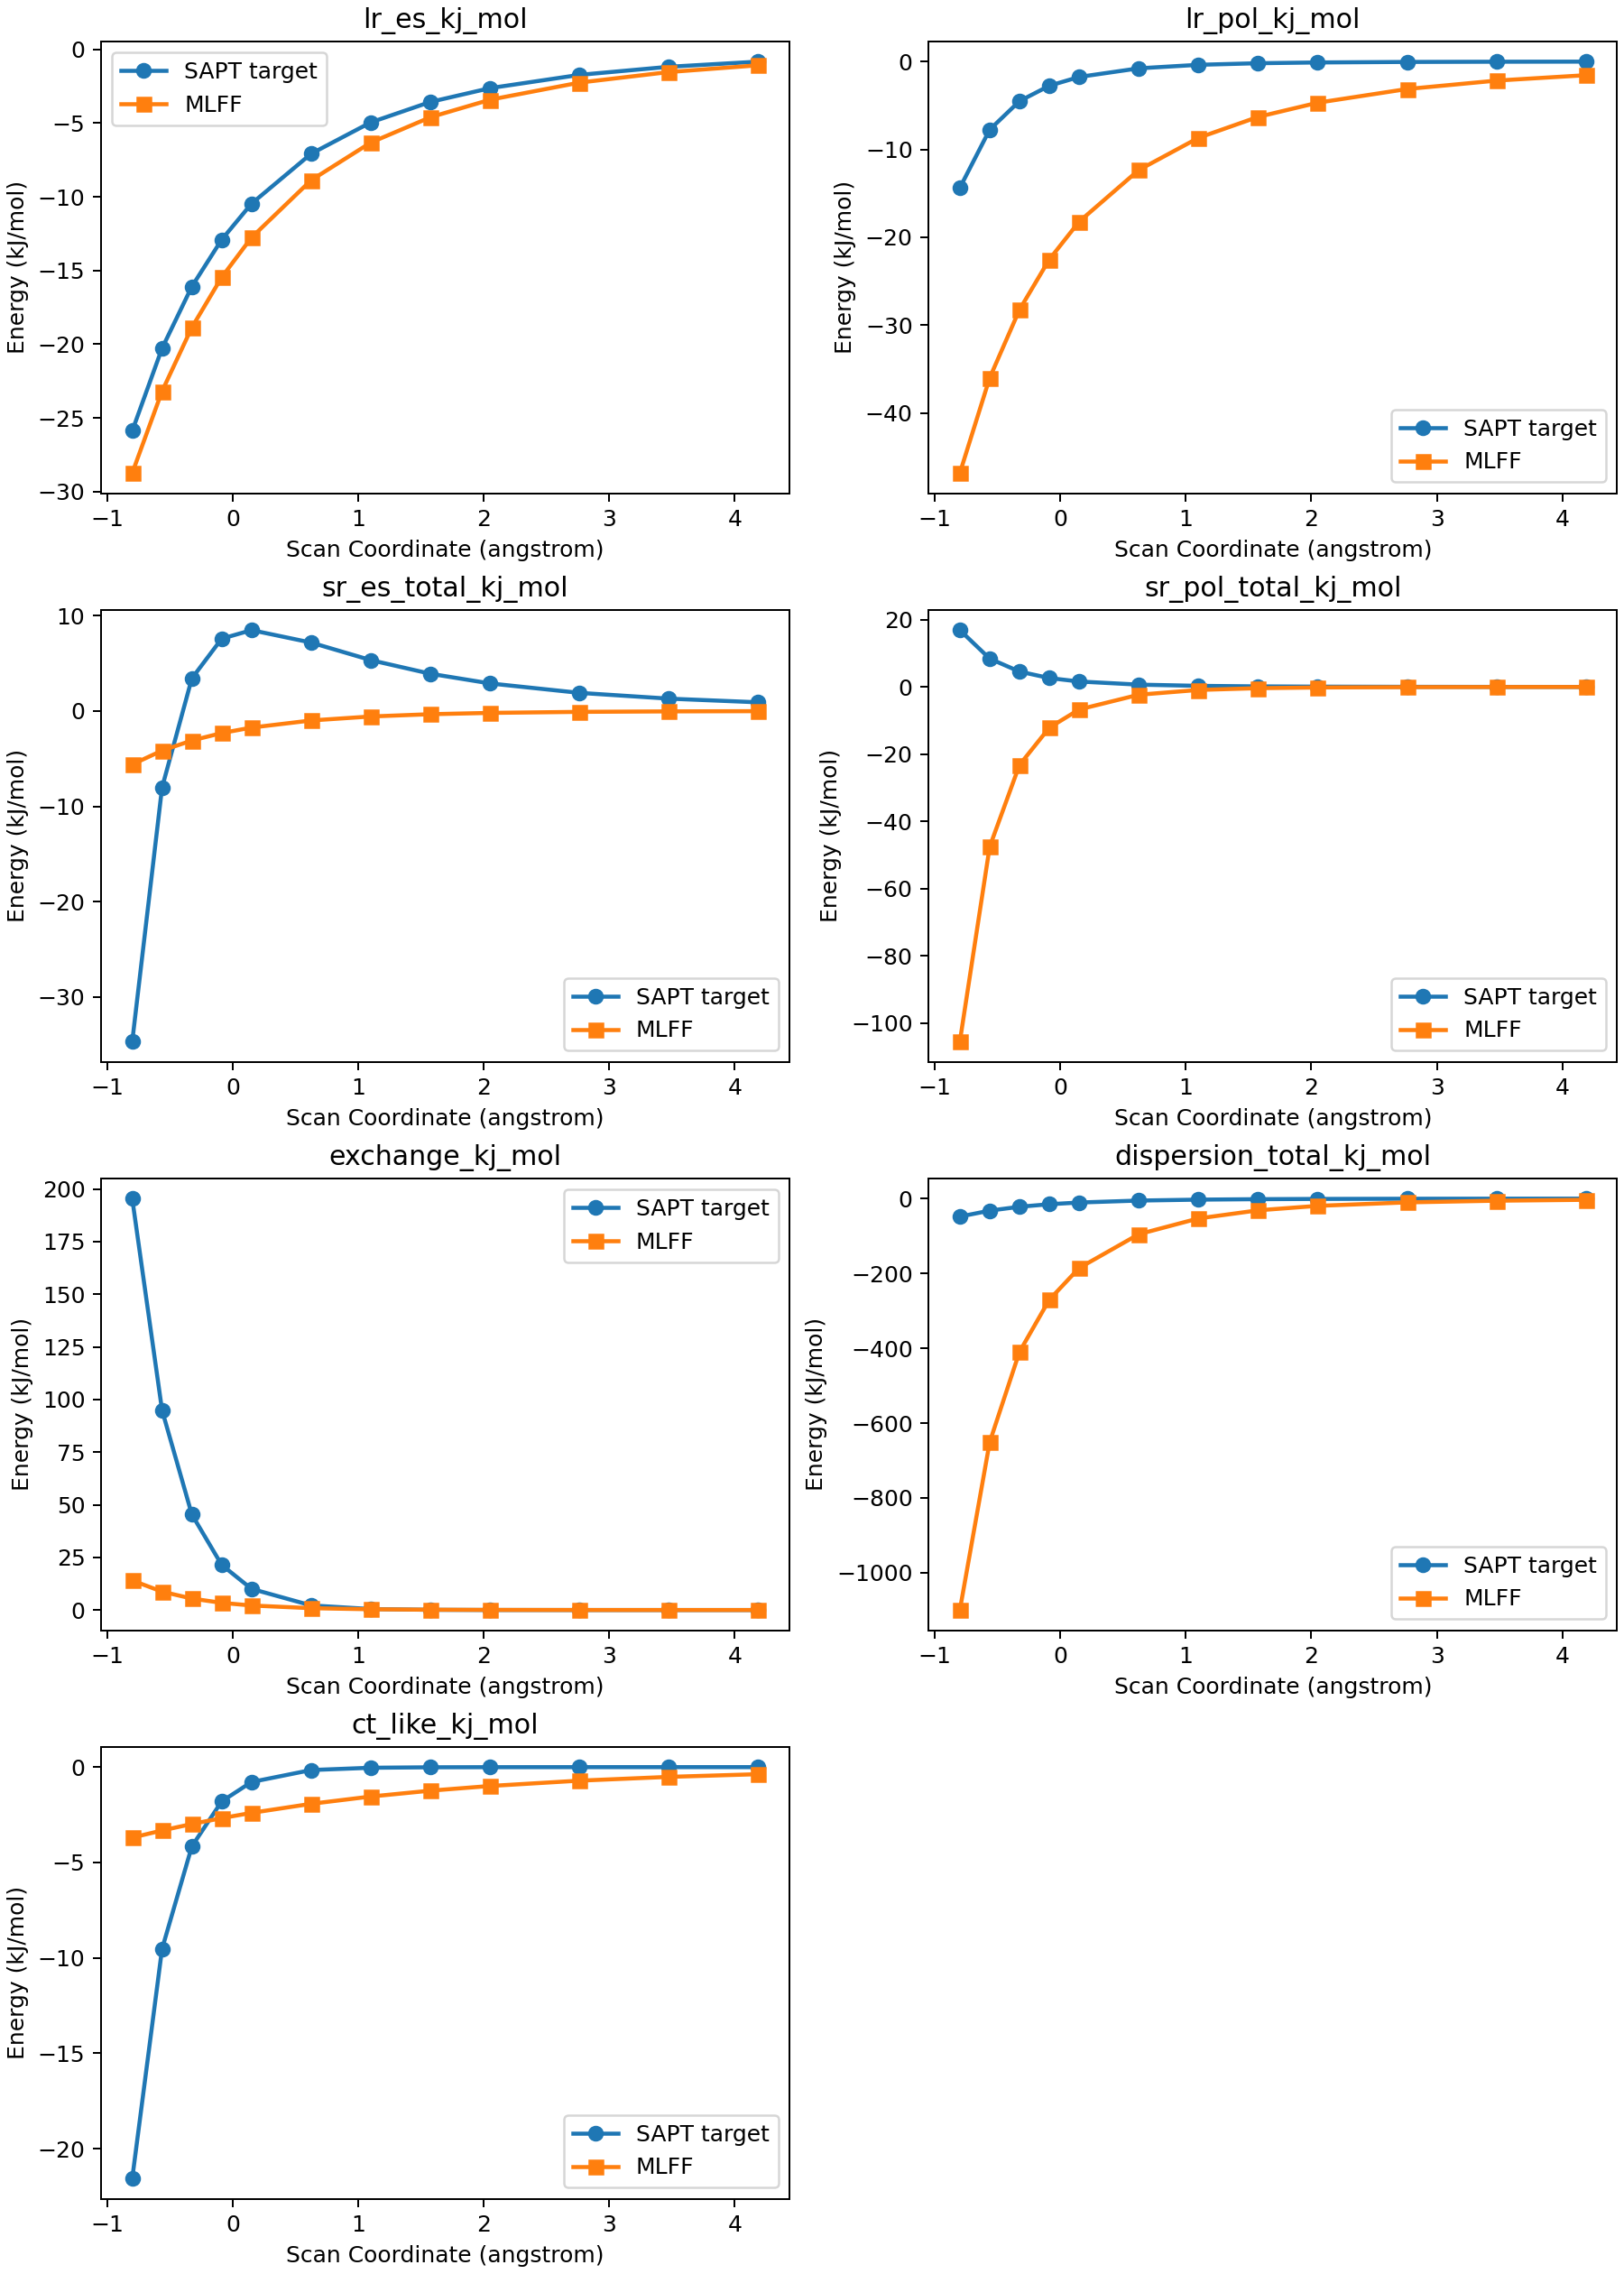

The data file committed next to this chart (first rows):
shift_angstrom, target_lr_es_kj_mol, predicted_lr_es_kj_mol, error_lr_es_kj_mol, target_lr_pol_kj_mol, predicted_lr_pol_kj_mol, error_lr_pol_kj_mol, target_sr_es_total_kj_mol, predicted_sr_es_total_kj_mol, error_sr_es_total_kj_mol, target_sr_pol_total_kj_mol, predicted_sr_pol_total_kj_mol, error_sr_pol_total_kj_mol, target_exchange_kj_mol, predicted_exchange_kj_mol, error_exchange_kj_mol, target_dispersion_total_kj_mol, predicted_dispersion_total_kj_mol, error_dispersion_total_kj_mol, target_ct_like_kj_mol, predicted_ct_like_kj_mol, error_ct_like_kj_mol
-0.8, -25.88, -28.75, -2.862, -14.36, -46.82, -32.45, -34.67, -5.607, 29.07, 16.92, -105.6, -122.5, 195.4, 14.05, -181.3, -48.16, -1100, -1052, -21.57, -3.695, 17.87
-0.5625, -20.28, -23.2, -2.913, -7.752, -35.99, -28.24, -8.037, -4.158, 3.878, 8.442, -47.59, -56.03, 94.91, 8.736, -86.18, -32.22, -651.3, -619, -9.532, -3.321, 6.211
-0.325, -16.09, -18.87, -2.778, -4.506, -28.23, -23.73, 3.417, -3.098, -6.515, 4.581, -23.21, -27.79, 45.37, 5.448, -39.92, -21.9, -409.6, -387.7, -4.153, -2.982, 1.171
-0.0875, -12.91, -15.47, -2.555, -2.757, -22.52, -19.76, 7.576, -2.319, -9.896, 2.654, -12.12, -14.78, 21.44, 3.416, -18.03, -15.09, -270.5, -255.4, -1.798, -2.675, -0.8768
0.15, -10.47, -12.77, -2.299, -1.754, -18.22, -16.46, 8.477, -1.744, -10.22, 1.627, -6.701, -8.328, 10.06, 2.156, -7.904, -10.54, -185.6, -175.1, -0.7798, -2.398, -1.618
0.625, -7.084, -8.88, -1.796, -0.7741, -12.35, -11.57, 7.171, -0.9979, -8.169, 0.6969, -2.312, -3.009, 2.191, 0.8757, -1.315, -5.348, -95.28, -89.94, -0.1524, -1.924, -1.771
1.1, -4.956, -6.327, -1.371, -0.3737, -8.687, -8.314, 5.332, -0.5795, -5.911, 0.3376, -0.8844, -1.222, 0.4753, 0.363, -0.1123, -2.87, -53.12, -50.25, -0.03298, -1.541, -1.508
1.575, -3.568, -4.606, -1.038, -0.1934, -6.302, -6.108, 3.903, -0.3409, -4.243, 0.1769, -0.3606, -0.5374, 0.1026, 0.1521, 0.04952, -1.629, -31.43, -29.8, -0.008361, -1.234, -1.226
2.05, -2.632, -3.418, -0.7863, -0.106, -4.688, -4.582, 2.888, -0.2029, -3.091, 0.09781, -0.1538, -0.2516, 0.02194, 0.064, 0.04206, -0.9732, -19.48, -18.5, -0.002626, -0.988, -0.9854
2.763, -1.732, -2.256, -0.5245, -0.04696, -3.128, -3.081, 1.897, -0.09493, -1.992, 0.04346, -0.04576, -0.08922, 0.002094, 0.01743, 0.01533, -0.4884, -10.18, -9.694, -0.0006588, -0.7092, -0.7085
3.475, -1.183, -1.54, -0.3568, -0.02264, -2.17, -2.148, 1.291, -0.04529, -1.337, 0.02084, -0.01454, -0.03538, 0.0001826, 0.004705, 0.004522, -0.2657, -5.692, -5.426, -0.0002277, -0.5109, -0.5106
4.188, -0.8331, -1.081, -0.2482, -0.0117, -1.554, -1.543, 0.9062, -0.02196, -0.9282, 0.01065, -0.004878, -0.01553, 0.00001418, 0.001258, 0.001244, -0.154, -3.358, -3.204, -0.00009390, -0.3699, -0.3698
